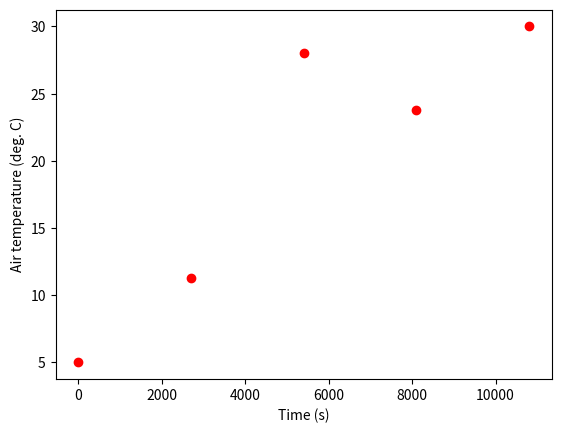

Write Python code to recreate this figure. (Note: this script raises an exception after producing the figure.)
"""
File name: melt_mods.py
Author: Sasha D. Hafner
Course: Modelling 2025

Description:
    This module defines a numerical model for disappearance of a 
    melting block of ice. Assumes hemispherical shape and no heat
    transfer through bottom.

Usage:
    See the melt_demo.py file for examples.
"""

# Load packages 
import pandas as pd
import numpy as np
import matplotlib.pyplot as plt
from scipy.interpolate import interp1d

# Create some air temperature data
temp_air = pd.DataFrame(
    {
        "time": 3600 * np.linspace(0, 3, 5),
        "temp": np.linspace(5, 30, 5),
    }
)

temp_air.loc[2, "temp"] = 28

# Plot "measurements"
plt.close()
plt.plot(temp_air.time, temp_air.temp, "ro")
plt.xlabel("Time (s)")
plt.ylabel("Air temperature (deg. C)")
plt.savefig("plots/meas_air_temp.png")

# Create spline function with the make_splrep() function (two functions!)
air_temp_func_lin = interp1d(temp_air.time, temp_air.temp, kind="linear")
air_temp_func_cub = interp1d(temp_air.time, temp_air.temp, kind="cubic")

interp_dat = pd.DataFrame({"time": 3600 * np.linspace(0, 3, 100)})
interp_dat["temp_lin"] = air_temp_func_lin(interp_dat.time)
interp_dat["temp_cub"] = air_temp_func_cub(interp_dat.time)
interp_dat

# Add interpolated values to plot
plt.close()
plt.plot(interp_dat.time, interp_dat.temp_lin, "b-", label = "Linear")
plt.plot(interp_dat.time, interp_dat.temp_cub, "k-", label = "Cubic")
plt.plot(temp_air.time, temp_air.temp, "ro")
plt.xlabel("Time (s)")
plt.legend()
plt.ylabel("Air temperature (deg. C)")
plt.savefig("plots/interp_air_temp.png")
